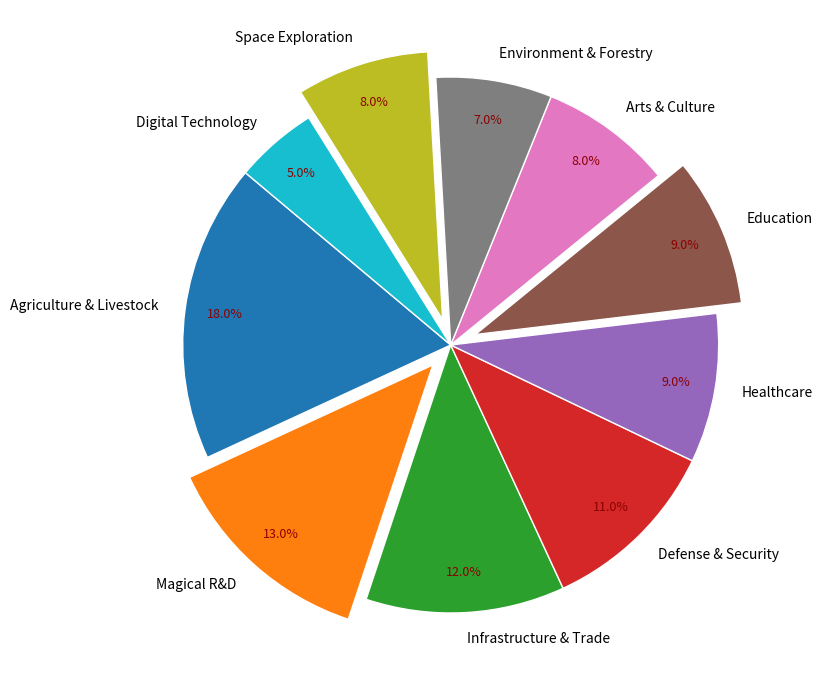

Write Python code to recreate this figure.
import matplotlib.pyplot as plt

resource_categories = [
    'Agriculture & Livestock',
    'Magical R&D',
    'Infrastructure & Trade',
    'Defense & Security',
    'Healthcare',
    'Education',
    'Arts & Culture',
    'Environment & Forestry',
    'Space Exploration',
    'Digital Technology'
]

resource_allocation = [18, 13, 12, 11, 9, 9, 8, 7, 8, 5]

assert sum(resource_allocation) == 100, "The resource allocations must sum up to 100."

explode = (0, 0.1, 0, 0, 0, 0.1, 0, 0, 0.1, 0)

fig, ax = plt.subplots(figsize=(10, 7))

wedges, texts, autotexts = ax.pie(
    resource_allocation, explode=explode, labels=resource_categories,
    autopct='%1.1f%%', startangle=140, pctdistance=0.85, shadow=False, wedgeprops=dict(edgecolor='w')
)

for autotext in autotexts:
    autotext.set_fontsize(9)
    autotext.set_color('darkred')

plt.tight_layout()
plt.show()
